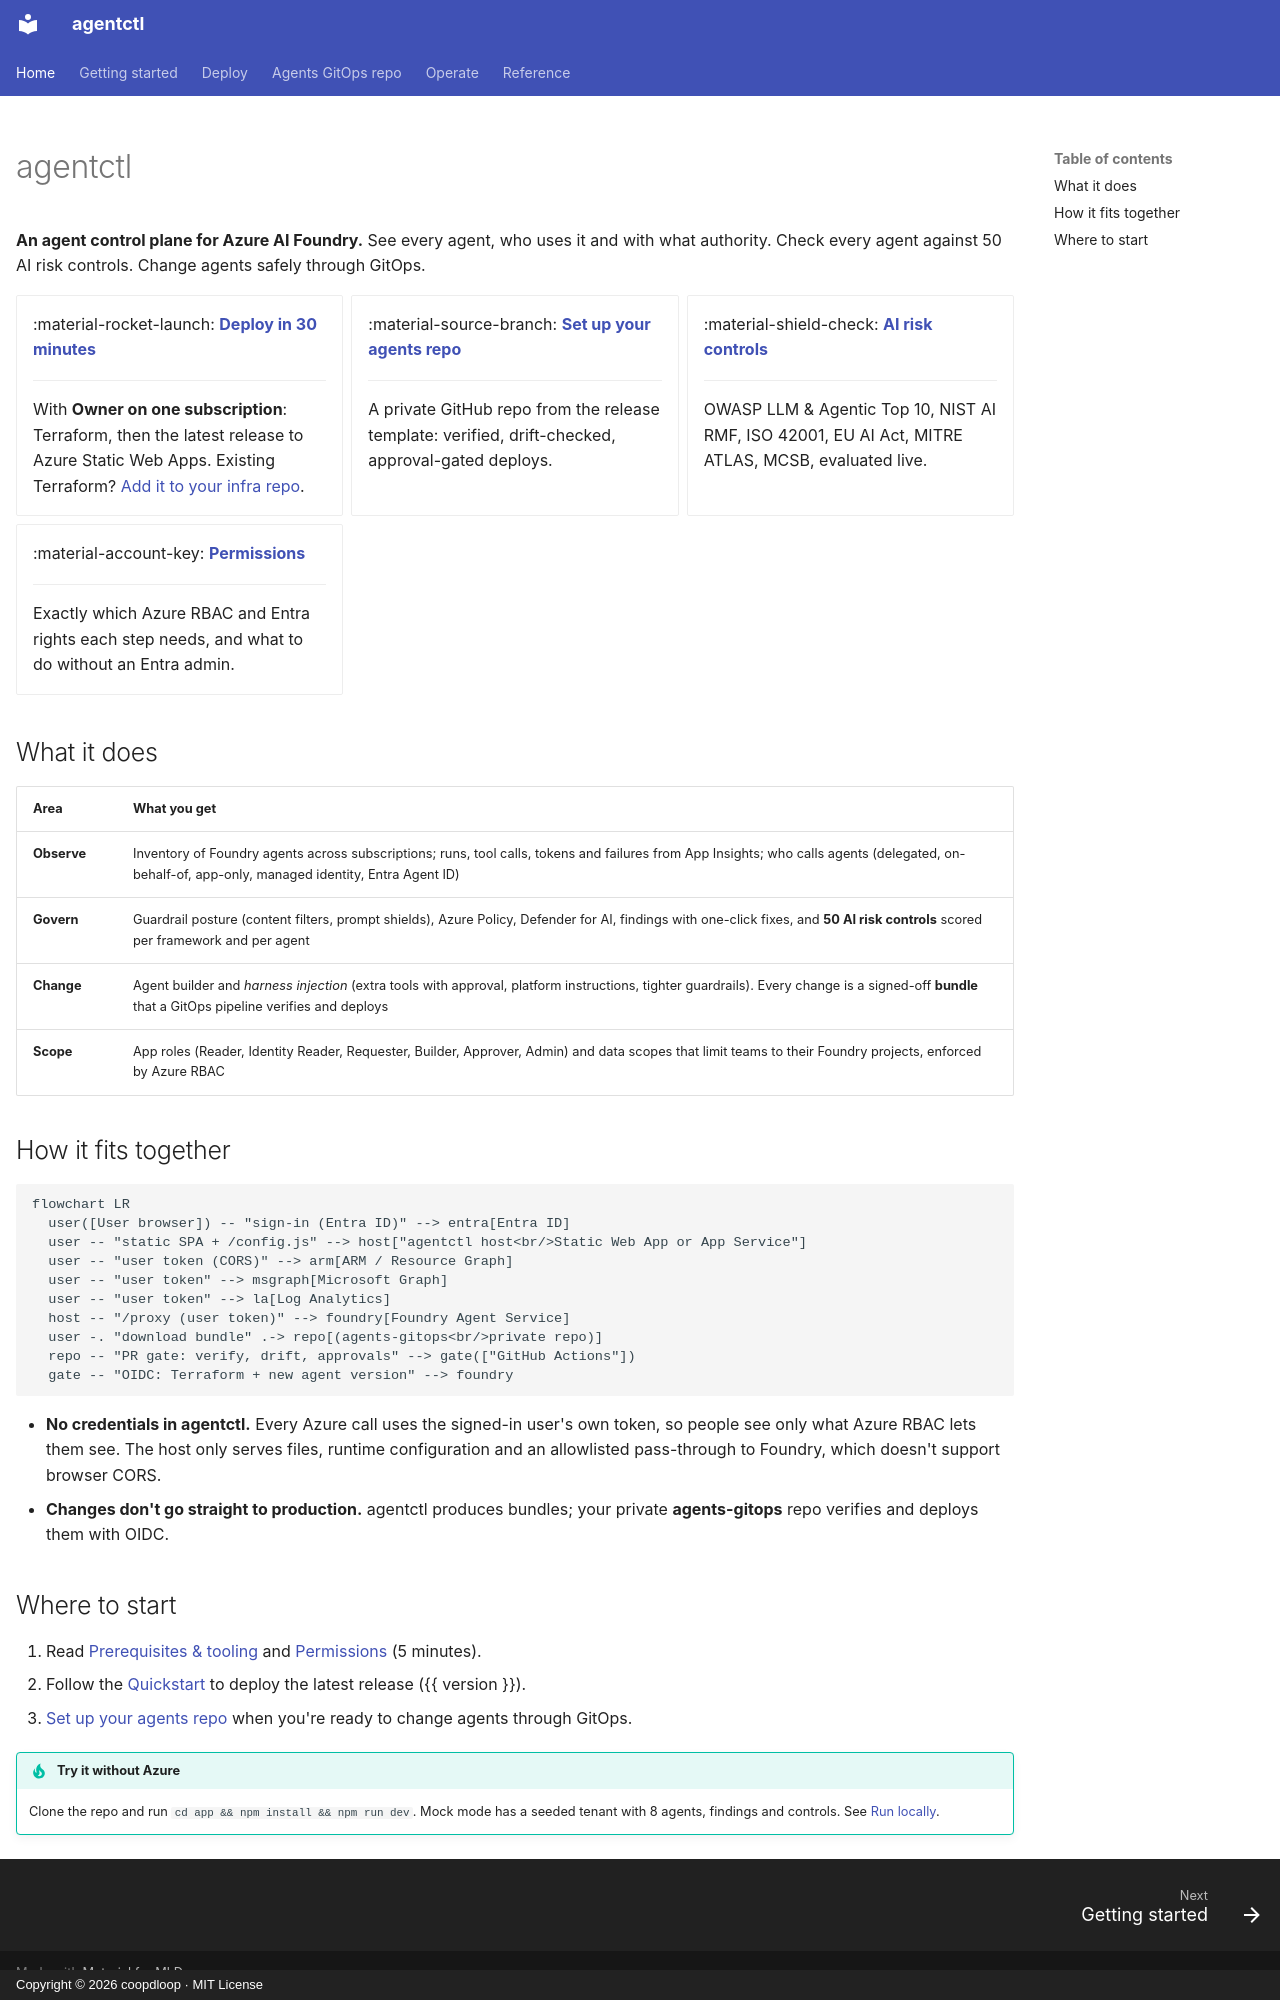

repository: coopdloop/agentctl-azure · page: index.html · generator: mkdocs · copyright: Copyright © 2026 coopdloop · MIT License

---
hide:
  - navigation
---

# agentctl

**An agent control plane for Azure AI Foundry.** See every agent, who uses it and with what authority. Check every agent against 50 AI risk controls. Change agents safely through GitOps.

<div class="grid cards" markdown>

- :material-rocket-launch: **[Deploy in 30 minutes](deploy/quickstart.md)**

    ---

    With **Owner on one subscription**: Terraform, then the latest release to Azure Static Web Apps. Existing Terraform? [Add it to your infra repo](deploy/existing-terraform.md).

- :material-source-branch: **[Set up your agents repo](gitops/setup.md)**

    ---

    A private GitHub repo from the release template: verified, drift-checked, approval-gated deploys.

- :material-shield-check: **[AI risk controls](CONTROLS.md)**

    ---

    OWASP LLM & Agentic Top 10, NIST AI RMF, ISO 42001, EU AI Act, MITRE ATLAS, MCSB, evaluated live.

- :material-account-key: **[Permissions](getting-started/permissions.md)**

    ---

    Exactly which Azure RBAC and Entra rights each step needs, and what to do without an Entra admin.

</div>

## What it does

| Area | What you get |
|---|---|
| **Observe** | Inventory of Foundry agents across subscriptions; runs, tool calls, tokens and failures from App Insights; who calls agents (delegated, on-behalf-of, app-only, managed identity, Entra Agent ID) |
| **Govern** | Guardrail posture (content filters, prompt shields), Azure Policy, Defender for AI, findings with one-click fixes, and **50 AI risk controls** scored per framework and per agent |
| **Change** | Agent builder and *harness injection* (extra tools with approval, platform instructions, tighter guardrails). Every change is a signed-off **bundle** that a GitOps pipeline verifies and deploys |
| **Scope** | App roles (Reader, Identity Reader, Requester, Builder, Approver, Admin) and data scopes that limit teams to their Foundry projects, enforced by Azure RBAC |

## How it fits together

```mermaid
flowchart LR
  user([User browser]) -- "sign-in (Entra ID)" --> entra[Entra ID]
  user -- "static SPA + /config.js" --> host["agentctl host<br/>Static Web App or App Service"]
  user -- "user token (CORS)" --> arm[ARM / Resource Graph]
  user -- "user token" --> msgraph[Microsoft Graph]
  user -- "user token" --> la[Log Analytics]
  host -- "/proxy (user token)" --> foundry[Foundry Agent Service]
  user -. "download bundle" .-> repo[(agents-gitops<br/>private repo)]
  repo -- "PR gate: verify, drift, approvals" --> gate(["GitHub Actions"])
  gate -- "OIDC: Terraform + new agent version" --> foundry
```

- **No credentials in agentctl.** Every Azure call uses the signed-in user's own token, so people see only what Azure RBAC lets them see. The host only serves files, runtime configuration and an allowlisted pass-through to Foundry, which doesn't support browser CORS.
- **Changes don't go straight to production.** agentctl produces bundles; your private **agents-gitops** repo verifies and deploys them with OIDC.

## Where to start

1. Read [Prerequisites & tooling](getting-started/prerequisites.md) and [Permissions](getting-started/permissions.md) (5 minutes).
2. Follow the [Quickstart](deploy/quickstart.md) to deploy the latest release ({{ version }}).
3. [Set up your agents repo](gitops/setup.md) when you're ready to change agents through GitOps.

!!! tip "Try it without Azure"
    Clone the repo and run `cd app && npm install && npm run dev`. Mock mode has a seeded tenant with 8 agents, findings and controls. See [Run locally](deploy/local.md).
